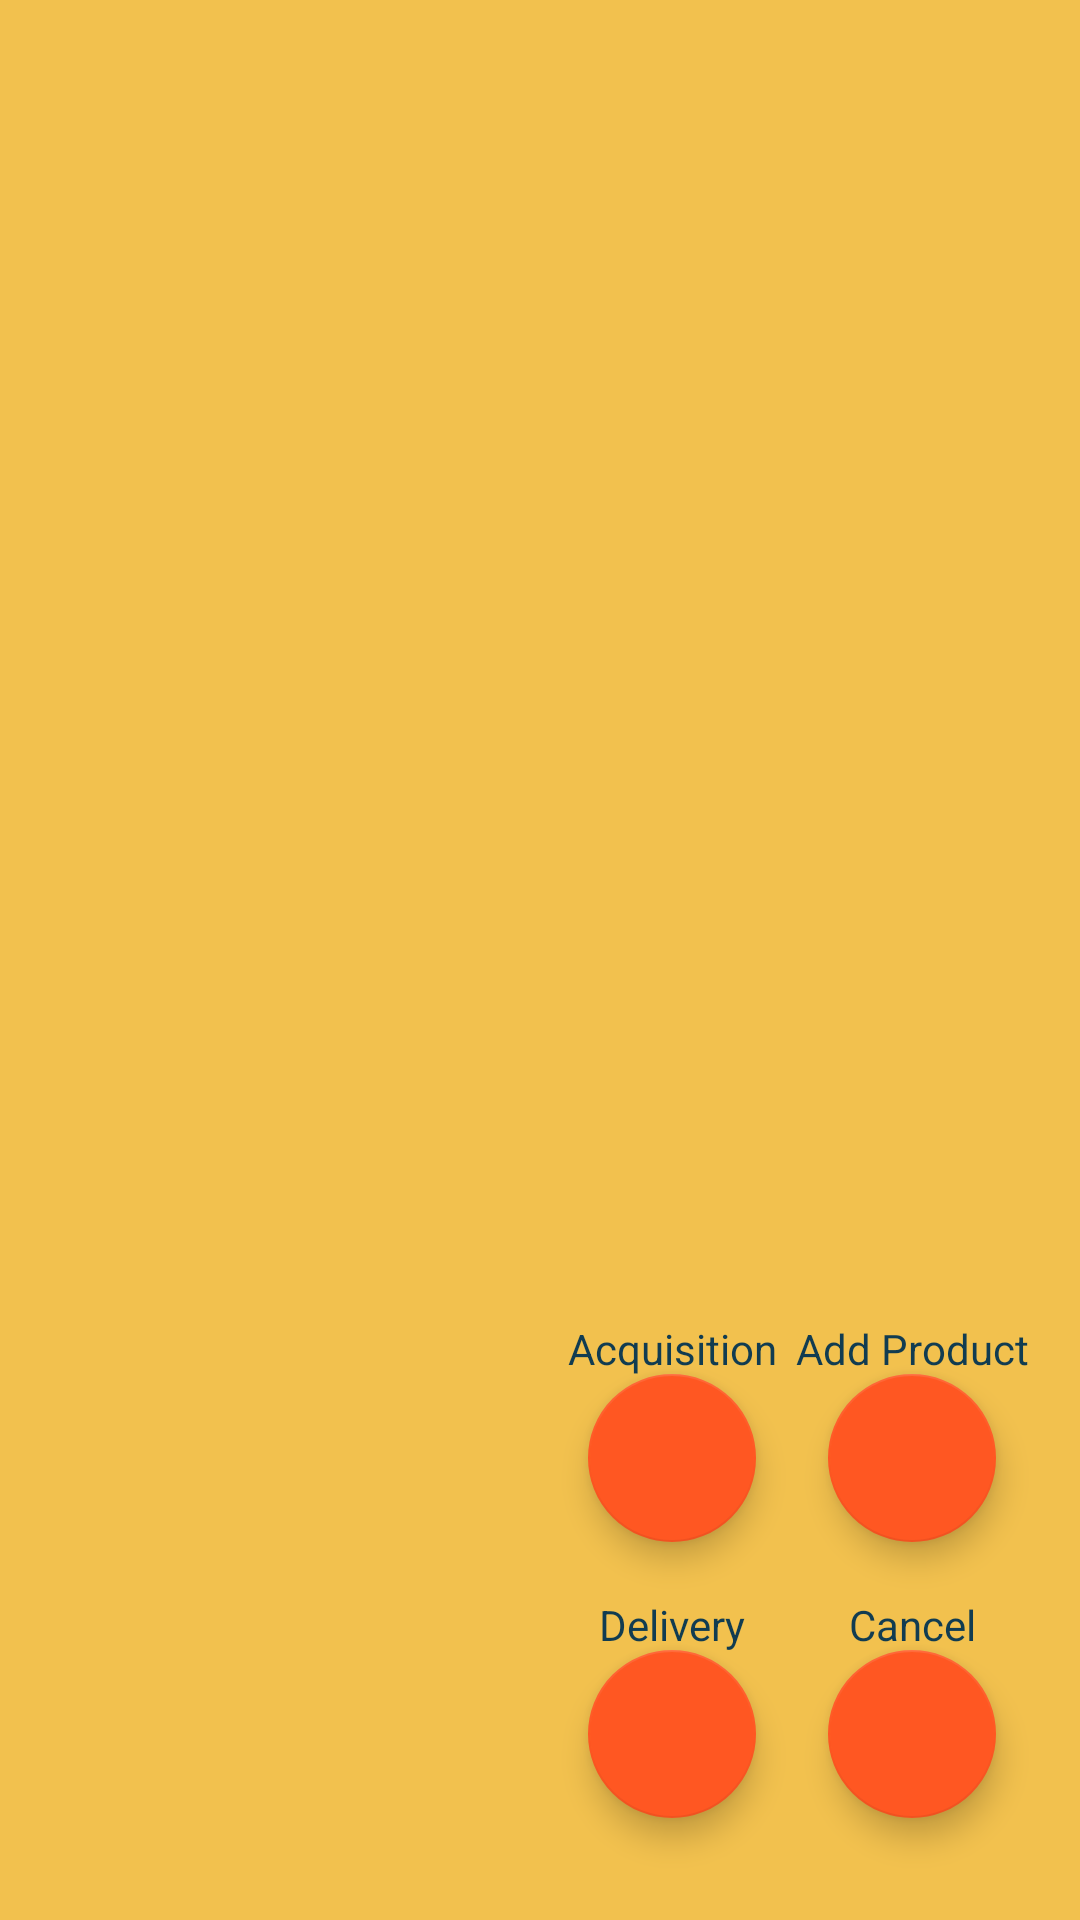

Produce the Android XML layout that renders to this screen, including the resource entries it uses.
<!-- AndroidManifest.xml: application theme AppTheme -->
<!-- res/layout/fab_clicked_state.xml -->
<?xml version="1.0" encoding="utf-8"?>
<android.support.constraint.ConstraintLayout
    xmlns:android="http://schemas.android.com/apk/res/android"
    xmlns:app="http://schemas.android.com/apk/res-auto"
    android:layout_width="match_parent"
    android:layout_height="match_parent">

    <android.support.design.widget.FloatingActionButton
        android:id="@+id/fab_main"
        android:layout_width="@dimen/fab_size"
        android:layout_height="@dimen/fab_size"
        android:layout_marginBottom="@dimen/margin_standard"
        android:layout_marginEnd="@dimen/margin_standard"
        app:layout_constraintBottom_toBottomOf="parent"
        app:layout_constraintRight_toRightOf="parent"
        app:useCompatPadding="true" />

    <android.support.design.widget.FloatingActionButton
        android:id="@+id/fab_add_item"
        android:layout_width="@dimen/fab_size"
        android:layout_height="@dimen/fab_size"
        android:layout_marginEnd="@dimen/margin_standard"
        app:layout_constraintBottom_toTopOf="@id/fab_main"
        app:layout_constraintRight_toRightOf="parent"
        app:useCompatPadding="true" />

    <android.support.design.widget.FloatingActionButton
        android:id="@+id/fab_delivery"
        android:layout_width="@dimen/fab_size"
        android:layout_height="@dimen/fab_size"
        android:layout_marginBottom="@dimen/margin_standard"
        app:layout_constraintBottom_toBottomOf="parent"
        app:layout_constraintEnd_toStartOf="@id/fab_main"
        app:useCompatPadding="true" />

    <android.support.design.widget.FloatingActionButton
        android:id="@+id/fab_acquisition"
        android:layout_width="@dimen/fab_size"
        android:layout_height="@dimen/fab_size"
        android:padding="0dp"
        app:useCompatPadding="true"
        app:layout_constraintBottom_toTopOf="@id/fab_delivery"
        app:layout_constraintEnd_toStartOf="@id/fab_add_item" />

    <TextView
        android:id="@+id/hint_acquisition"
        android:layout_width="0dp"
        android:layout_height="wrap_content"
        android:gravity="center_horizontal"
        android:text="@string/acquisition"
        app:layout_constraintEnd_toEndOf="@+id/fab_acquisition"
        app:layout_constraintStart_toStartOf="@+id/fab_acquisition"
        app:layout_constraintTop_toTopOf="@id/fab_acquisition" />

    <TextView
        android:id="@+id/hint_add_product"
        android:layout_width="0dp"
        android:layout_height="wrap_content"
        android:text="@string/add_product"
        android:gravity="center_horizontal"
        app:layout_constraintEnd_toEndOf="@+id/fab_add_item"
        app:layout_constraintStart_toEndOf="@+id/fab_acquisition"
        app:layout_constraintTop_toTopOf="@id/fab_add_item" />

    <TextView
        android:id="@+id/hint_Delivery"
        android:layout_width="0dp"
        android:layout_height="wrap_content"
        android:text="@string/delivery"
        android:gravity="center_horizontal"
        app:layout_constraintEnd_toEndOf="@+id/fab_delivery"
        app:layout_constraintStart_toStartOf="@+id/fab_delivery"
        app:layout_constraintTop_toTopOf="@+id/fab_delivery" />

    <TextView
        android:id="@+id/hint_cancel"
        android:layout_width="0dp"
        android:layout_height="wrap_content"
        android:text="@string/cancel"
        android:gravity="center_horizontal"
        app:layout_constraintEnd_toEndOf="@+id/fab_main"
        app:layout_constraintStart_toStartOf="@+id/fab_main"
        app:layout_constraintTop_toTopOf="@+id/fab_main" />

</android.support.constraint.ConstraintLayout>
<!-- resources referenced by this layout -->
<resources>
  <dimen name="fab_size">56dp</dimen>
  <dimen name="margin_standard">16dp</dimen>
  <string name="acquisition">Acquisition</string>
  <string name="add_product">Add Product</string>
  <string name="cancel">Cancel</string>
  <string name="delivery">Delivery</string>
  <style name="AppTheme" parent="Theme.AppCompat.Light.DarkActionBar">
          
          <item name="colorPrimary">@color/colorPrimary</item>
          <item name="colorPrimaryDark">@color/colorPrimaryDark</item>
          <item name="colorAccent">@color/colorAccent</item>
          <item name="android:windowBackground">@color/window_background</item>
          <item name="android:textColorPrimary">@color/colorPrimaryDark</item>
          <item name="android:textColorTertiary">@color/colorPrimaryDark</item>
  
      </style>
  <color name="colorPrimary">#27556C</color>
  <color name="colorPrimaryDark">#113C51</color>
  <color name="colorAccent">#FF5722</color>
  <color name="window_background">#F2C14E</color>
</resources>
